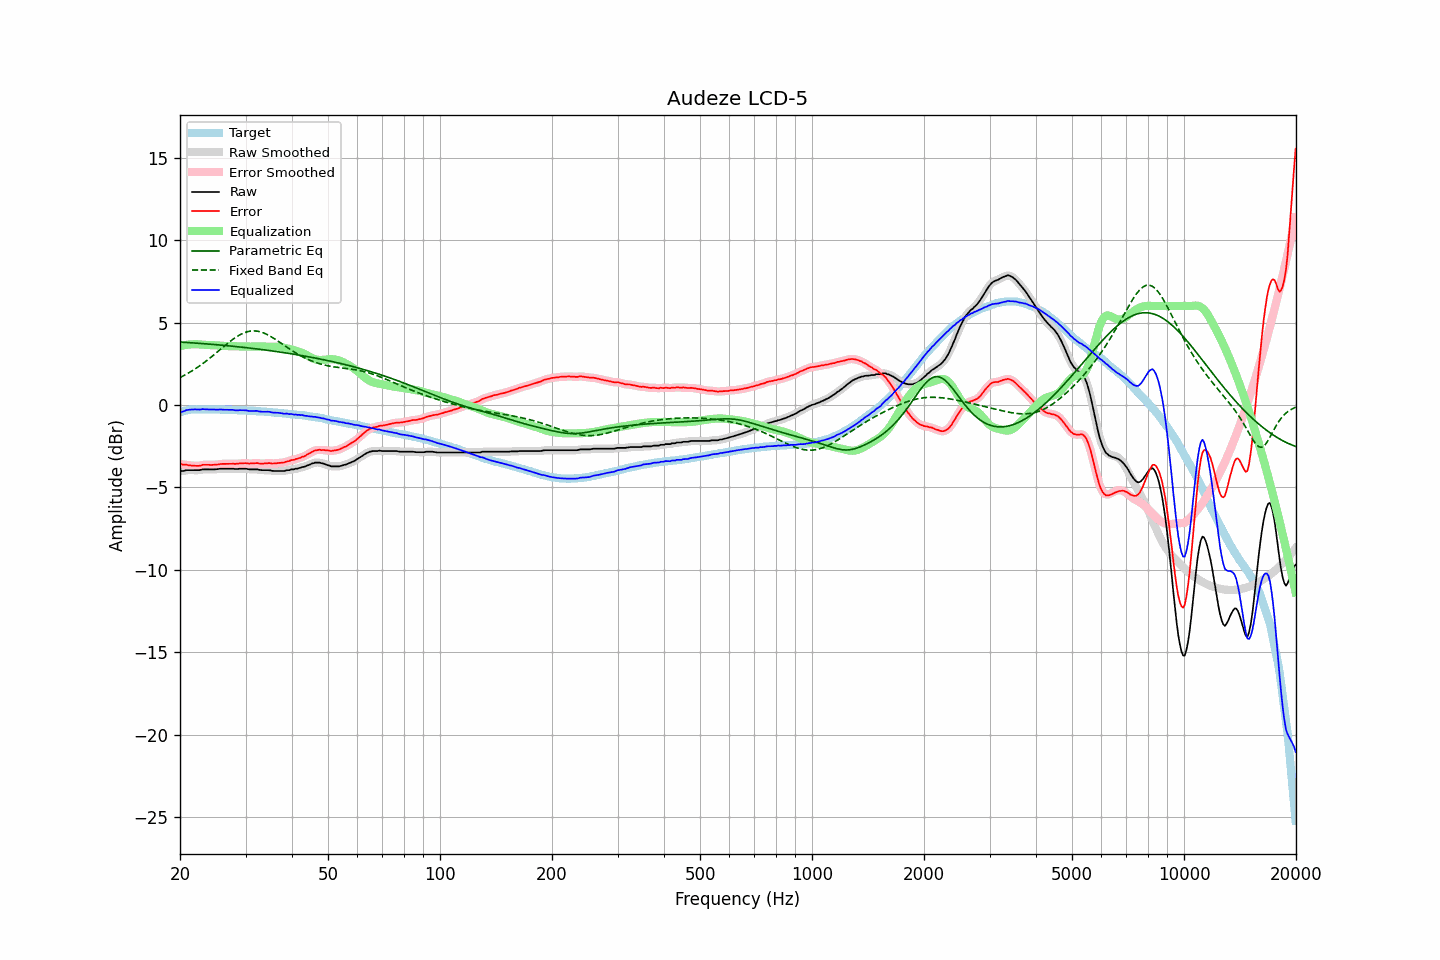

The table this chart was drawn from, first rows:
frequency, raw, error, smoothed, error_smoothed, equalization, parametric_eq, fixed_band_eq, equalized_raw, equalized_smoothed, target
20.00, -4.00, -3.57, -4.01, -3.57, 3.57, 3.82, 1.66, -0.44, -0.45, -0.44
20.20, -4.00, -3.60, -4.00, -3.59, 3.59, 3.81, 1.71, -0.41, -0.41, -0.41
20.40, -4.00, -3.63, -3.99, -3.61, 3.61, 3.80, 1.76, -0.39, -0.38, -0.38
20.61, -3.99, -3.63, -3.98, -3.63, 3.63, 3.80, 1.81, -0.36, -0.35, -0.36
20.81, -3.95, -3.63, -3.97, -3.64, 3.64, 3.79, 1.87, -0.31, -0.32, -0.33
21.02, -3.95, -3.65, -3.95, -3.65, 3.66, 3.78, 1.92, -0.30, -0.30, -0.30
21.23, -3.95, -3.66, -3.95, -3.66, 3.67, 3.78, 1.98, -0.29, -0.28, -0.29
21.44, -3.95, -3.67, -3.95, -3.68, 3.68, 3.77, 2.04, -0.28, -0.28, -0.28
21.66, -3.95, -3.68, -3.95, -3.68, 3.68, 3.76, 2.10, -0.27, -0.27, -0.27
21.87, -3.95, -3.68, -3.95, -3.69, 3.69, 3.76, 2.16, -0.27, -0.27, -0.27
22.09, -3.95, -3.69, -3.96, -3.69, 3.68, 3.75, 2.22, -0.27, -0.27, -0.26
22.31, -3.95, -3.69, -3.96, -3.69, 3.68, 3.74, 2.29, -0.27, -0.28, -0.26
22.54, -3.95, -3.69, -3.95, -3.68, 3.67, 3.74, 2.36, -0.28, -0.27, -0.26
22.76, -3.93, -3.67, -3.93, -3.66, 3.66, 3.73, 2.43, -0.27, -0.27, -0.26
22.99, -3.90, -3.63, -3.92, -3.65, 3.65, 3.72, 2.50, -0.25, -0.26, -0.27
23.22, -3.90, -3.63, -3.90, -3.63, 3.65, 3.71, 2.57, -0.26, -0.26, -0.27
23.45, -3.90, -3.63, -3.90, -3.63, 3.64, 3.71, 2.64, -0.26, -0.26, -0.27
23.69, -3.90, -3.63, -3.90, -3.63, 3.63, 3.70, 2.72, -0.27, -0.27, -0.28
23.92, -3.90, -3.63, -3.90, -3.63, 3.63, 3.69, 2.79, -0.27, -0.27, -0.28
24.16, -3.90, -3.64, -3.90, -3.63, 3.63, 3.68, 2.87, -0.28, -0.28, -0.27
24.40, -3.90, -3.64, -3.91, -3.64, 3.63, 3.68, 2.95, -0.28, -0.28, -0.27
24.65, -3.90, -3.63, -3.91, -3.63, 3.62, 3.67, 3.03, -0.28, -0.28, -0.28
24.89, -3.90, -3.63, -3.90, -3.63, 3.62, 3.66, 3.11, -0.29, -0.28, -0.28
25.14, -3.89, -3.62, -3.89, -3.62, 3.61, 3.65, 3.19, -0.28, -0.28, -0.28
25.39, -3.88, -3.61, -3.88, -3.60, 3.60, 3.64, 3.28, -0.28, -0.28, -0.28
25.65, -3.86, -3.59, -3.87, -3.59, 3.59, 3.63, 3.36, -0.27, -0.28, -0.28
25.91, -3.86, -3.57, -3.86, -3.58, 3.59, 3.62, 3.44, -0.28, -0.28, -0.29
26.16, -3.86, -3.57, -3.86, -3.57, 3.58, 3.62, 3.52, -0.29, -0.28, -0.29
26.43, -3.86, -3.57, -3.86, -3.57, 3.57, 3.61, 3.61, -0.29, -0.29, -0.29
26.69, -3.86, -3.57, -3.86, -3.57, 3.57, 3.60, 3.69, -0.29, -0.29, -0.29
26.96, -3.86, -3.57, -3.86, -3.57, 3.57, 3.59, 3.76, -0.30, -0.29, -0.29
27.23, -3.86, -3.57, -3.86, -3.57, 3.57, 3.58, 3.84, -0.29, -0.29, -0.29
27.50, -3.86, -3.57, -3.87, -3.57, 3.57, 3.57, 3.92, -0.29, -0.30, -0.30
27.77, -3.86, -3.56, -3.87, -3.57, 3.57, 3.56, 3.99, -0.30, -0.30, -0.31
28.05, -3.88, -3.58, -3.88, -3.57, 3.56, 3.55, 4.06, -0.32, -0.32, -0.31
28.33, -3.88, -3.57, -3.88, -3.57, 3.56, 3.54, 4.12, -0.33, -0.32, -0.32
28.62, -3.88, -3.57, -3.88, -3.56, 3.55, 3.53, 4.19, -0.33, -0.33, -0.32
28.90, -3.86, -3.54, -3.87, -3.55, 3.55, 3.52, 4.24, -0.32, -0.32, -0.32
29.19, -3.86, -3.53, -3.87, -3.54, 3.55, 3.51, 4.29, -0.32, -0.32, -0.33
29.48, -3.86, -3.54, -3.86, -3.53, 3.54, 3.50, 4.34, -0.32, -0.32, -0.32
29.78, -3.86, -3.53, -3.86, -3.53, 3.54, 3.49, 4.38, -0.32, -0.32, -0.33
30.08, -3.86, -3.53, -3.87, -3.54, 3.54, 3.48, 4.42, -0.32, -0.33, -0.33
30.38, -3.88, -3.54, -3.88, -3.54, 3.54, 3.47, 4.45, -0.35, -0.35, -0.35
30.68, -3.90, -3.56, -3.90, -3.55, 3.54, 3.45, 4.47, -0.37, -0.36, -0.35
30.99, -3.90, -3.55, -3.91, -3.55, 3.54, 3.44, 4.48, -0.37, -0.37, -0.36
31.30, -3.90, -3.54, -3.91, -3.55, 3.54, 3.43, 4.49, -0.36, -0.37, -0.36
31.61, -3.90, -3.54, -3.90, -3.54, 3.54, 3.42, 4.49, -0.36, -0.36, -0.36
31.93, -3.90, -3.53, -3.91, -3.53, 3.54, 3.41, 4.49, -0.36, -0.36, -0.37
32.24, -3.91, -3.52, -3.91, -3.53, 3.55, 3.40, 4.48, -0.36, -0.37, -0.38
32.57, -3.93, -3.55, -3.93, -3.54, 3.54, 3.38, 4.46, -0.39, -0.38, -0.39
32.89, -3.94, -3.56, -3.94, -3.55, 3.54, 3.37, 4.43, -0.40, -0.40, -0.39
33.22, -3.95, -3.56, -3.95, -3.56, 3.54, 3.36, 4.40, -0.41, -0.41, -0.40
33.55, -3.95, -3.55, -3.96, -3.55, 3.54, 3.35, 4.37, -0.41, -0.41, -0.40
33.89, -3.95, -3.54, -3.95, -3.54, 3.54, 3.33, 4.33, -0.41, -0.41, -0.41
34.23, -3.95, -3.54, -3.95, -3.53, 3.55, 3.32, 4.28, -0.41, -0.41, -0.41
34.57, -3.95, -3.53, -3.96, -3.53, 3.54, 3.31, 4.23, -0.41, -0.41, -0.43
34.92, -3.96, -3.53, -3.97, -3.54, 3.54, 3.29, 4.18, -0.42, -0.43, -0.44
35.27, -3.99, -3.55, -3.99, -3.54, 3.54, 3.28, 4.12, -0.45, -0.45, -0.44
35.62, -4.00, -3.55, -4.00, -3.55, 3.54, 3.27, 4.06, -0.47, -0.46, -0.45
35.97, -4.00, -3.54, -4.01, -3.55, 3.54, 3.25, 4.00, -0.47, -0.47, -0.47
... 635 more rows
